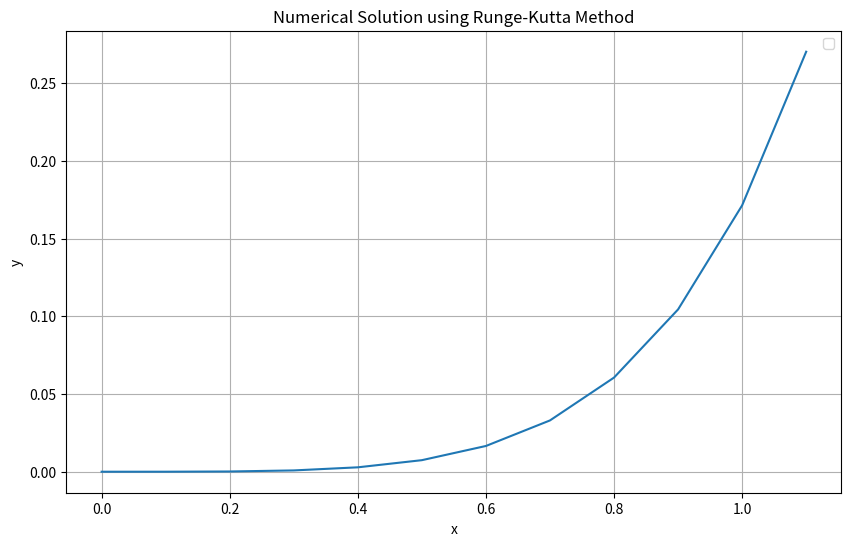

Python code for this plot:
import numpy as np
import matplotlib.pyplot as plt
def f(x, y1, y2):
    
    return y2, 2*y2 - y1 + x * (2.71828 ** x) - x #defining a function for the 2 differential equations

def runge_kutta4(f, x0, y10, y20, h, xmax): #defining the algorithm for 4th order Runge-Kutta method with 2 first order differential equations

    x_values = [x0]
    y1_values = [y10]
    y2_values = [y20]

    while x_values[-1] < xmax: #-1 index gives the last element of the array
        k1_y1, k1_y2 = f(x_values[-1], y1_values[-1], y2_values[-1]) #calculating all 4 k's for both y1 and y2
        k2_y1, k2_y2 = f(x_values[-1] + h/2, y1_values[-1] + h/2 * k1_y1, y2_values[-1] + h/2 * k1_y2)
        k3_y1, k3_y2 = f(x_values[-1] + h/2, y1_values[-1] + h/2 * k2_y1, y2_values[-1] + h/2 * k2_y2)
        k4_y1, k4_y2 = f(x_values[-1] + h, y1_values[-1] + h * k3_y1, y2_values[-1] + h * k3_y2)

        y1_new = y1_values[-1] + h/6 * (k1_y1 + 2*k2_y1 + 2*k3_y1 + k4_y1) #computing the next y from the calculated k values and previous data
        y2_new = y2_values[-1] + h/6 * (k1_y2 + 2*k2_y2 + 2*k3_y2 + k4_y2)

        x_values.append(x_values[-1] + h) #appending the new values in the array
        y1_values.append(y1_new)
        y2_values.append(y2_new)

    return x_values, y1_values, y2_values

# Specifying the initial conditions
x0 = 0
y10 = 0
y20 = 0
h = 0.1
xmax = 1

# Solving the ODE using the 4th-order Runge-Kutta method
x_values, y1_values, y2_values = runge_kutta4(f, x0, y10, y20, h, xmax)

# Printing the results
for i in range(len(x_values)):
    print(f"x = {x_values[i]:.2f}, y(x) = {y1_values[i]:.6f}, y'(x) = {y2_values[i]:.6f}")

#plotting the values obtained
plt.figure(figsize=(10, 6))
plt.plot(x_values,y1_values)
plt.xlabel('x')
plt.ylabel('y')
plt.title('Numerical Solution using Runge-Kutta Method')
plt.legend()
plt.grid(True)
plt.show()
